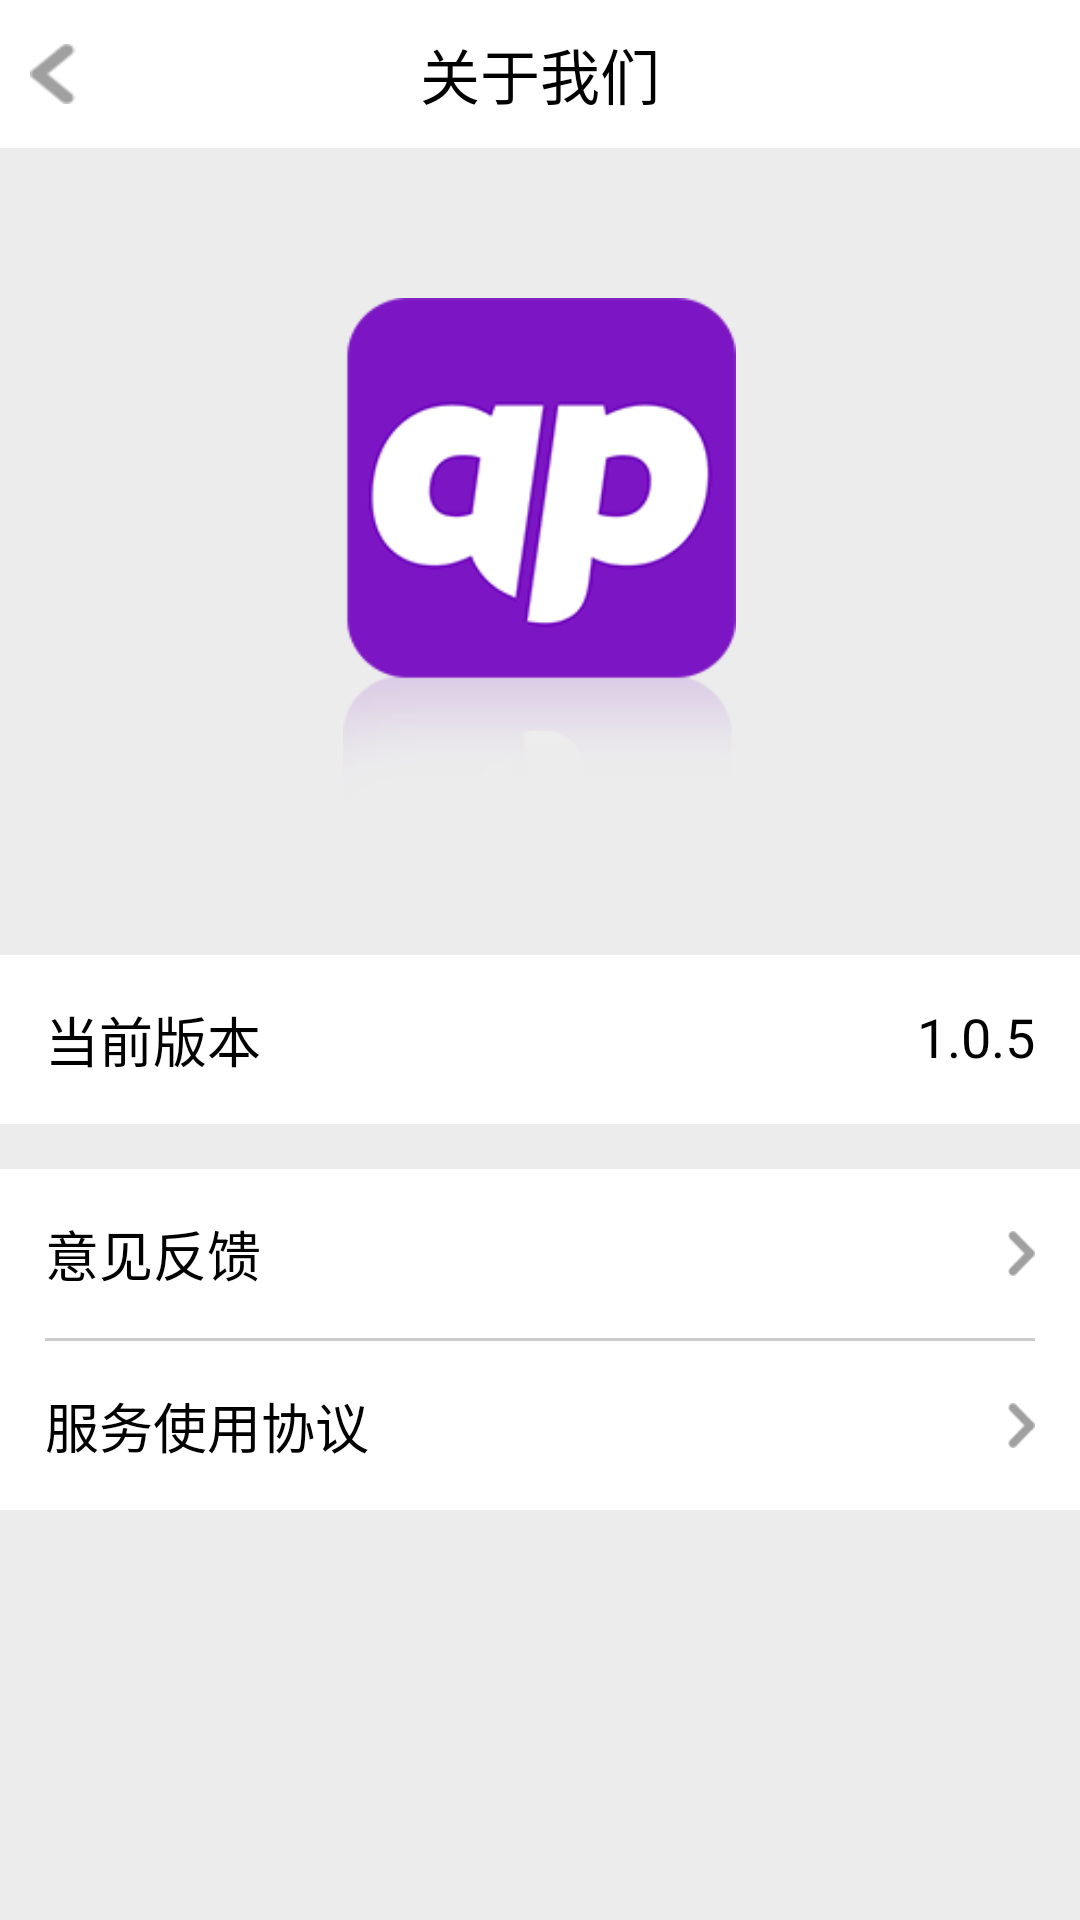

Here is an Android app screen rendered from its layout file. Give the layout XML and the strings, colors and styles it references.
<!-- AndroidManifest.xml: application theme AppTheme -->
<!-- res/layout/activity_aboutus.xml -->
<?xml version="1.0" encoding="utf-8"?>
<LinearLayout xmlns:android="http://schemas.android.com/apk/res/android"
    android:layout_width="match_parent"
    android:layout_height="match_parent"
    android:orientation="vertical">


    <RelativeLayout
        android:layout_width="match_parent"
        android:layout_height="wrap_content"
        android:background="@android:color/white"
        android:padding="10dp">

        <Button
            android:layout_width="60dp"
            android:layout_height="20dp"
            android:layout_centerVertical="true"
            android:background="@drawable/edit_back"
            android:onClick="aboutUsFinished" />

        <TextView
            android:layout_width="wrap_content"
            android:layout_height="wrap_content"
            android:layout_centerInParent="true"
            android:text="@string/about_us"
            android:textColor="@android:color/black"
            android:textSize="20dp" />
    </RelativeLayout>

    <ImageView
        android:layout_width="131dp"
        android:layout_height="169dp"
        android:layout_gravity="center_horizontal"
        android:layout_marginTop="50dp"
        android:background="@mipmap/about_us_logo" />

    <RelativeLayout
        android:id="@+id/lay_personal_info_edit"
        android:layout_width="match_parent"
        android:layout_height="wrap_content"
        android:layout_marginTop="50dp"
        android:background="@android:color/white"
        android:padding="15dp">

        <TextView
            android:layout_width="wrap_content"
            android:layout_height="wrap_content"
            android:text="@string/current_version"
            android:textColor="@android:color/black"
            android:textSize="18dp" />

        <TextView
            android:layout_width="wrap_content"
            android:layout_height="wrap_content"
            android:layout_alignParentRight="true"
            android:text="@string/app_version_name"
            android:textColor="@android:color/black"
            android:textSize="18dp" />
    </RelativeLayout>

    <LinearLayout
        android:layout_width="match_parent"
        android:layout_height="wrap_content"
        android:layout_marginTop="15dp"
        android:background="@android:color/white"
        android:orientation="vertical">

        <RelativeLayout
            android:id="@+id/lay_clean_cache"
            android:layout_width="match_parent"
            android:layout_height="wrap_content"
            android:background="@android:color/white"
            android:onClick="toFadeBack"
            android:padding="15dp">

            <TextView
                android:layout_width="wrap_content"
                android:layout_height="wrap_content"
                android:text="@string/fade_back"
                android:textColor="@android:color/black"
                android:textSize="18dp" />

            <ImageView
                android:layout_width="wrap_content"
                android:layout_height="wrap_content"
                android:layout_alignParentRight="true"
                android:layout_centerVertical="true"
                android:background="@mipmap/custom_arrow" />
        </RelativeLayout>


        <TextView
            android:layout_width="match_parent"
            android:layout_height="1dp"
            android:layout_marginLeft="15dp"
            android:layout_marginRight="15dp"
            android:background="@color/setting_hint" />


        <RelativeLayout
            android:id="@+id/lay_fade_back"
            android:layout_width="match_parent"
            android:layout_height="wrap_content"
            android:background="@android:color/white"
            android:visibility="gone"
            android:padding="15dp">

            <TextView
                android:layout_width="wrap_content"
                android:layout_height="wrap_content"
                android:text="@string/take_score_for_us"
                android:textColor="@android:color/black"
                android:textSize="18dp" />

            <ImageView
                android:layout_width="wrap_content"
                android:layout_height="wrap_content"
                android:layout_alignParentRight="true"
                android:layout_centerVertical="true"
                android:background="@mipmap/custom_arrow" />
        </RelativeLayout>

        <TextView
            android:layout_width="match_parent"
            android:layout_height="1dp"
            android:visibility="gone"
            android:layout_marginLeft="15dp"
            android:layout_marginRight="15dp"
            android:background="@color/setting_hint" />

        <RelativeLayout
            android:layout_width="match_parent"
            android:layout_height="wrap_content"
            android:background="@android:color/white"
            android:onClick="toProtocol"
            android:padding="15dp">

            <TextView
                android:layout_width="wrap_content"
                android:layout_height="wrap_content"
                android:text="@string/use_protocol"
                android:textColor="@android:color/black"
                android:textSize="18dp" />

            <ImageView
                android:layout_width="wrap_content"
                android:layout_height="wrap_content"
                android:layout_alignParentRight="true"
                android:layout_centerVertical="true"
                android:background="@mipmap/custom_arrow" />
        </RelativeLayout>

    </LinearLayout>
</LinearLayout>
<!-- resources referenced by this layout -->
<resources>
  <color name="setting_hint">#cbcbcb</color>
  <!-- drawable edit_back (drawable) -->
  <?xml version="1.0" encoding="utf-8"?>
  <selector xmlns:android="http://schemas.android.com/apk/res/android">
      <item android:drawable="@mipmap/editor_return" android:state_pressed="false"/>
      <item android:drawable="@mipmap/editor_returned" android:state_pressed="true"/>
  </selector>
  <!-- mipmap about_us_logo: png bitmap (mipmap-xhdpi, 13117 bytes) -->
  <!-- mipmap custom_arrow: png bitmap (mipmap-xhdpi, 1490 bytes) -->
  <string name="about_us">关于我们</string>
  <string name="app_version_name">1.0.5</string>
  <string name="current_version">当前版本</string>
  <string name="fade_back">意见反馈</string>
  <string name="take_score_for_us">给我们评分</string>
  <string name="use_protocol">服务使用协议</string>
  <style name="AppTheme" parent="Theme.AppCompat.NoActionBar">
          
          <item name="android:windowBackground">@color/theme_window_background</item>
          <item name="android:windowAnimationStyle">@style/windowsAnimation</item>
      </style>
  <color name="theme_window_background">#ECECEC</color>
  <style name="windowsAnimation" parent="@android:style/Animation.Activity">
  
  
          <item name="android:activityOpenEnterAnimation">@anim/left_in</item>
          <item name="android:activityOpenExitAnimation">@anim/left_out</item>
      </style>
</resources>
